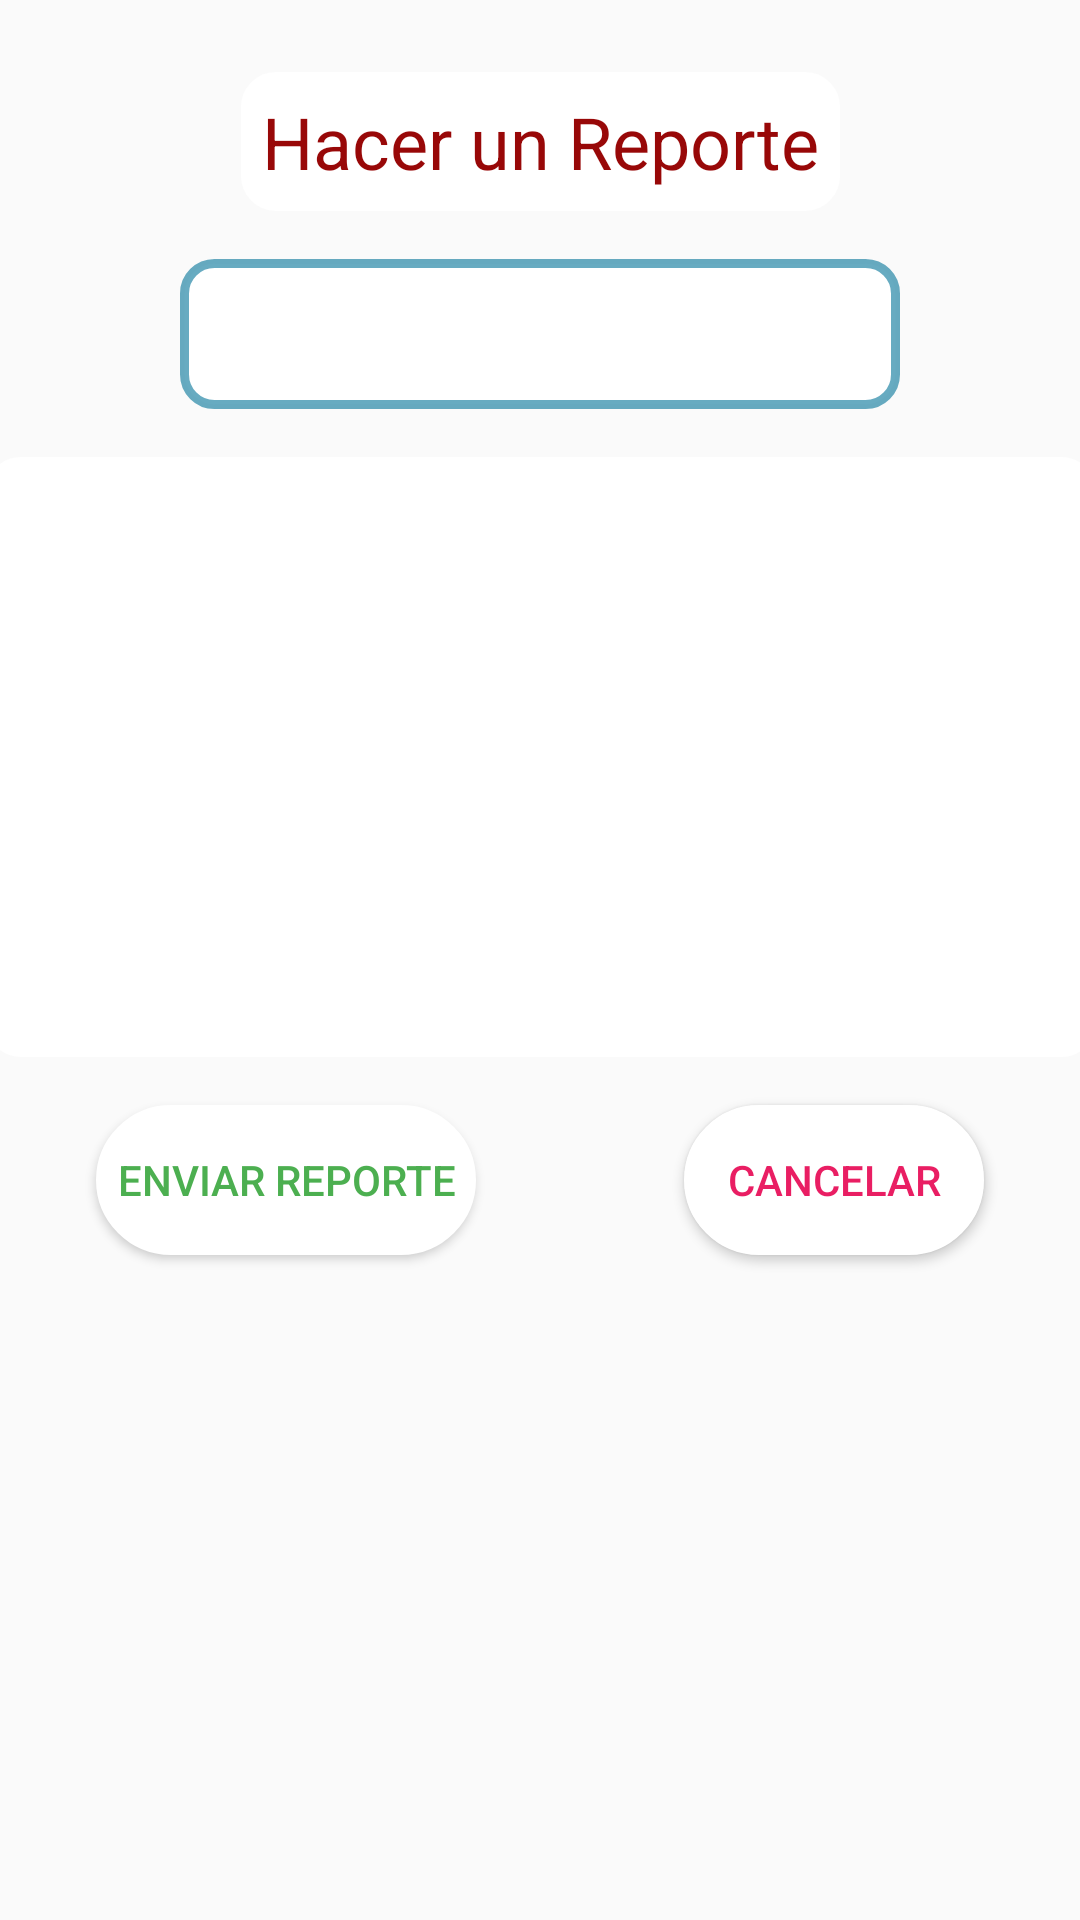

Layout XML and referenced resources for this Android screen:
<!-- AndroidManifest.xml: application theme AppTheme -->
<!-- res/layout/activity_reportar_ruta.xml -->
<?xml version="1.0" encoding="utf-8"?>
<androidx.constraintlayout.widget.ConstraintLayout xmlns:android="http://schemas.android.com/apk/res/android"
    xmlns:app="http://schemas.android.com/apk/res-auto"
    xmlns:tools="http://schemas.android.com/tools"
    android:layout_width="match_parent"
    android:layout_height="match_parent"
    android:background="@color/azultoolbar"
    tools:context=".ReportarRuta">

    <Spinner
        android:id="@+id/spinner_reportes"
        android:layout_width="240dp"
        android:layout_height="50dp"
        android:layout_marginTop="16dp"
        android:background="@drawable/spinner_rutas_seleccionadas"
        android:clipToPadding="false"
        app:layout_constraintEnd_toEndOf="parent"
        app:layout_constraintStart_toStartOf="parent"
        app:layout_constraintTop_toBottomOf="@+id/textView" />

    <TextView
        android:id="@+id/textView"
        android:layout_width="wrap_content"
        android:layout_height="wrap_content"
        android:layout_marginTop="24dp"
        android:background="@drawable/edt_ovalo_fondoblanco_sinaltura"
        android:padding="7dp"
        android:text="Hacer un Reporte"
        android:textColor="#980808"
        android:textSize="24sp"
        app:layout_constraintEnd_toEndOf="parent"
        app:layout_constraintStart_toStartOf="parent"
        app:layout_constraintTop_toTopOf="parent" />

    <ListView
        android:id="@+id/lv_de_tipos"
        android:layout_width="370dp"
        android:layout_height="200dp"
        android:layout_marginTop="16dp"
        android:background="@drawable/edt_ovalo_confondoblanco"
        app:layout_constraintEnd_toEndOf="parent"
        app:layout_constraintStart_toStartOf="parent"
        app:layout_constraintTop_toBottomOf="@+id/spinner_reportes" />

    <Button
        android:id="@+id/boton_envio_reporte"
        android:layout_width="wrap_content"
        android:layout_height="wrap_content"
        android:layout_marginStart="32dp"
        android:layout_marginLeft="32dp"
        android:layout_marginTop="16dp"
        android:background="@drawable/btn_ovalo_confondoblanco"
        android:padding="7dp"
        android:text="Enviar Reporte"
        android:textColor="#4CAF50"
        app:layout_constraintStart_toStartOf="parent"
        app:layout_constraintTop_toBottomOf="@+id/lv_de_tipos" />

    <Button
        android:id="@+id/btn_CancelarEnviarReporte"
        android:layout_width="wrap_content"
        android:layout_height="wrap_content"
        android:layout_marginTop="16dp"
        android:layout_marginEnd="32dp"
        android:layout_marginRight="32dp"
        android:background="@drawable/btn_ovalo_confondoblanco"
        android:padding="7dp"
        android:text="Cancelar"
        android:textColor="#E91E63"
        app:layout_constraintEnd_toEndOf="parent"
        app:layout_constraintTop_toBottomOf="@+id/lv_de_tipos" />
</androidx.constraintlayout.widget.ConstraintLayout>
<!-- resources referenced by this layout -->
<resources>
  <!-- drawable btn_ovalo_confondoblanco (drawable) -->
  <?xml version="1.0" encoding="utf-8"?>
  <shape xmlns:android="http://schemas.android.com/apk/res/android"
      android:shape="rectangle"
      >
  
      <size
          android:height="50dp"
          android:width="100dp"
          />
      <corners
          android:radius="25dp"></corners>
  
      <stroke
          android:width="10px"
          android:color="#FFFFFF"
          ></stroke>
      <solid android:color="#FFFFFF"/>
  </shape>
  <!-- drawable edt_ovalo_confondoblanco (drawable) -->
  <?xml version="1.0" encoding="utf-8"?>
  <shape xmlns:android="http://schemas.android.com/apk/res/android"
      android:shape="rectangle"
      >
  
      <size
          android:height="50dp"
          android:width="100dp"
          />
      <corners
          android:radius="10dp"></corners>
  
      <stroke
          android:width="10px"
          android:color="#FFFFFF"
          ></stroke>
      <solid android:color="#FFFFFF"/>
  </shape>
  <!-- drawable edt_ovalo_fondoblanco_sinaltura (drawable) -->
  <?xml version="1.0" encoding="utf-8"?>
  <shape xmlns:android="http://schemas.android.com/apk/res/android"
      android:shape="rectangle"
      >
  
  
      <corners
          android:radius="10dp"></corners>
  
      <stroke
          android:width="10px"
          android:color="#FFFFFF"
          ></stroke>
      <solid android:color="#FFFFFF"/>
  </shape>
  <!-- drawable spinner_rutas_seleccionadas (drawable) -->
  <?xml version="1.0" encoding="utf-8"?>
  <selector xmlns:android="http://schemas.android.com/apk/res/android">
  
      <item>
          <layer-list>
              <item>
                  <shape>
                      <solid android:color="#FFFFFF" />
  
                      <stroke android:width="3dp" android:color="#9C07779A" />
  
                      <padding android:bottom="1dp" android:left="1dp" android:right="1dp" android:top="1dp" />
  
                      <corners android:radius="10dp" />
  
                  </shape>
              </item>
  
  
              
          </layer-list>
      </item>
  
  
  </selector>
  <style name="AppTheme" parent="Theme.AppCompat.Light.DarkActionBar">
          
          <item name="colorPrimary">@color/colorPrimary</item>
          <item name="colorPrimaryDark">@color/colorPrimaryDark</item>
          <item name="colorAccent">@color/colorAccent</item>
  
          <item name="windowNoTitle">true</item>
          <item name="windowActionBar">false</item>
      </style>
  <color name="colorPrimary">#6200EE</color>
  <color name="colorPrimaryDark">#3700B3</color>
  <color name="colorAccent">#03DAC5</color>
</resources>
